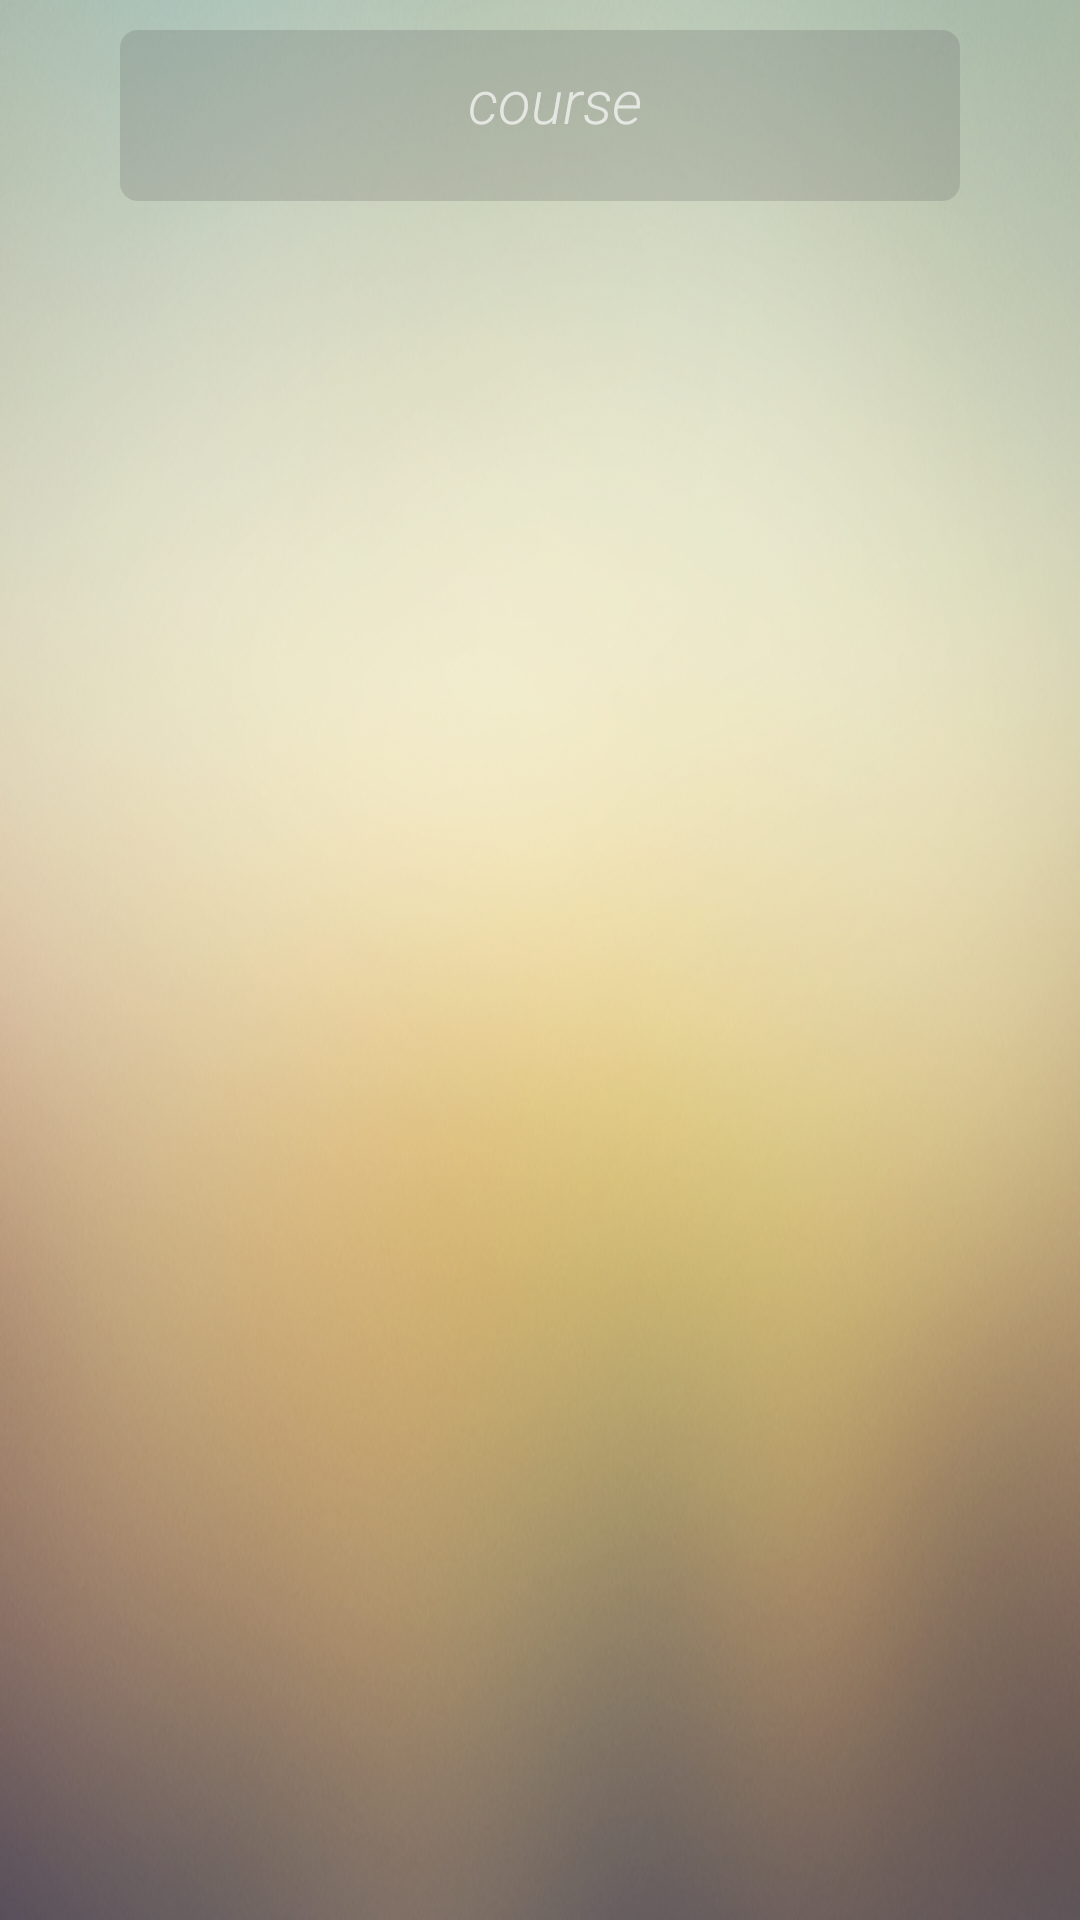

Android layout source for this screen:
<!-- AndroidManifest.xml: application theme AppTheme -->
<!-- res/layout/fragment_gallery_list.xml -->
<RelativeLayout xmlns:android="http://schemas.android.com/apk/res/android"
    xmlns:tools="http://schemas.android.com/tools"
    android:layout_width="match_parent"
    android:layout_height="match_parent"
    android:background="@drawable/background"
    tools:context=".MyActivity$PlaceholderFragment">


    <Button
        android:layout_width="match_parent"
        android:layout_height="wrap_content"
        android:layout_centerHorizontal="true"
        android:layout_marginTop="10dp"
        android:layout_marginLeft="40dp"
        android:layout_marginRight="40dp"
        android:text="course"
        android:id="@+id/course_name"
        android:textColor="#AAFFFFFF"
        android:fontFamily="sans-serif-light"
        android:textSize="20sp"
        android:textStyle="italic"
        android:gravity="center"
        android:layout_gravity="center"
        android:background="@xml/light_black_background" />

    <ExpandableListView
        android:layout_width="match_parent"
        android:layout_height="wrap_content"
        android:layout_below="@+id/course_name"
        android:layout_margin="30dp"
        android:id="@+id/videoList">


        </ExpandableListView>

</RelativeLayout>
<!-- resources referenced by this layout -->
<resources>
  <!-- drawable background: png bitmap (drawable-hdpi, 436772 bytes) -->
  <style name="AppTheme" parent="android:Theme.Holo.Light.DarkActionBar">
          <item name="android:displayOptions">showHome|homeAsUp|showTitle</item>
          <item name="displayOptions">showHome|homeAsUp|showTitle</item>
          <item name="android:icon">@android:color/transparent</item>
          <item name="android:windowActionBar">false</item>
          <item name="android:windowNoTitle">true</item>
      </style>
</resources>
